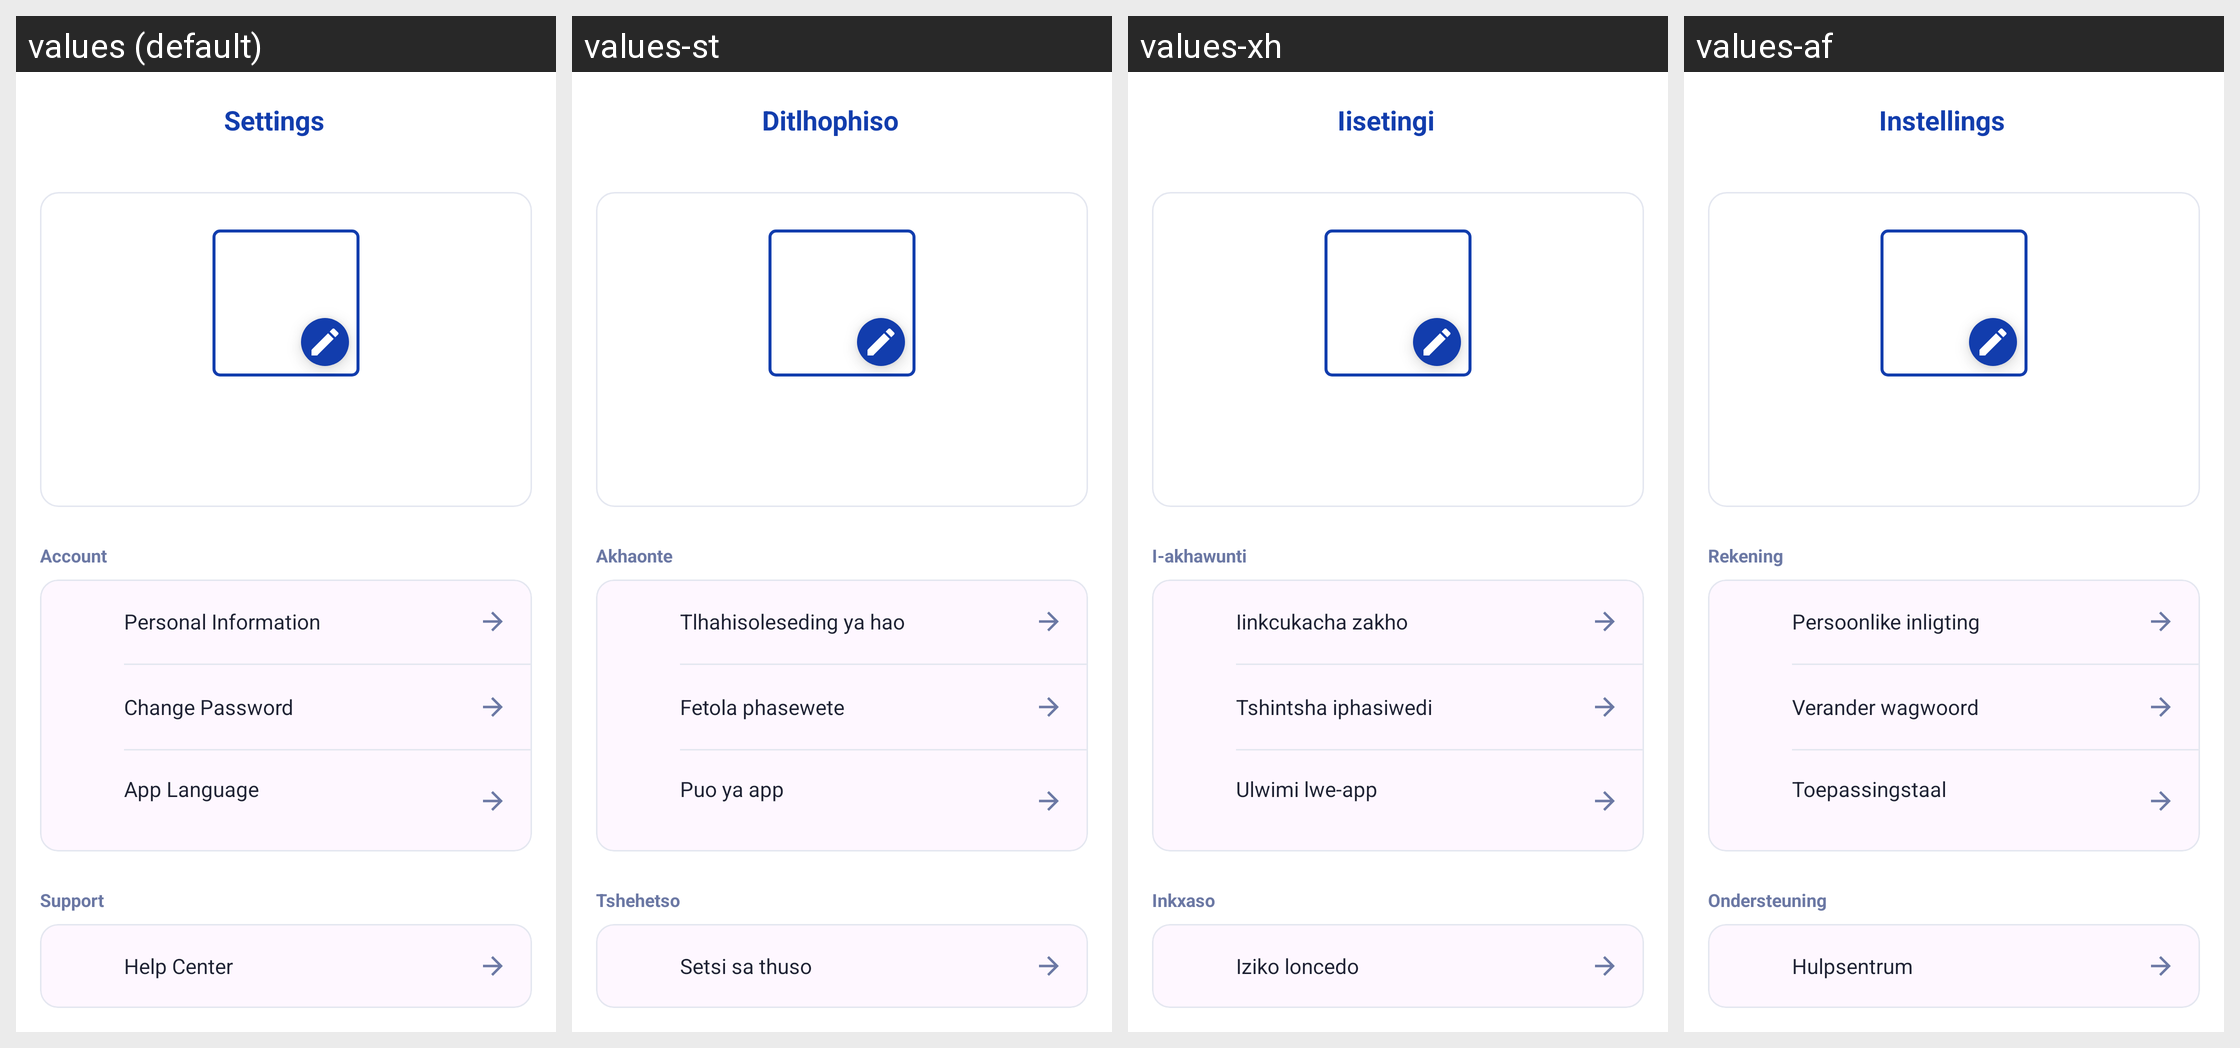

This grid shows one Android layout under several languages. Give, for every string resource on the screen, its name, the default text and each shown locale's text.
Android screen res/layout/activity_landlord_profile.xml rendered under 4 locales, left to right: values (default), values-st, values-xh, values-af. Device: Nexus 5 (rendered at 1080×1920; each locale shown at half size, 540×960, under a caption strip naming it); theme Theme.BenSuetStay.
Other locales in the repository, not shown: values-nr, values-ss, values-tn, values-ts, values-ve, values-zu.
Strings drawn on this screen, with the default value and each locale's value (text and hints the layout hard-codes, and strings that could not be matched under every locale, appear in the picture but are not listed):

settings
  values: Settings
  values-st: Ditlhophiso
  values-xh: Iisetingi
  values-af: Instellings

account
  values: Account
  values-st: Akhaonte
  values-xh: I-akhawunti
  values-af: Rekening

personal_information
  values: Personal Information
  values-st: Tlhahisoleseding ya hao
  values-xh: Iinkcukacha zakho
  values-af: Persoonlike inligting

change_password
  values: Change Password
  values-st: Fetola phasewete
  values-xh: Tshintsha iphasiwedi
  values-af: Verander wagwoord

app_language
  values: App Language
  values-st: Puo ya app
  values-xh: Ulwimi lwe-app
  values-af: Toepassingstaal

support
  values: Support
  values-st: Tshehetso
  values-xh: Inkxaso
  values-af: Ondersteuning

help_center
  values: Help Center
  values-st: Setsi sa thuso
  values-xh: Iziko loncedo
  values-af: Hulpsentrum
